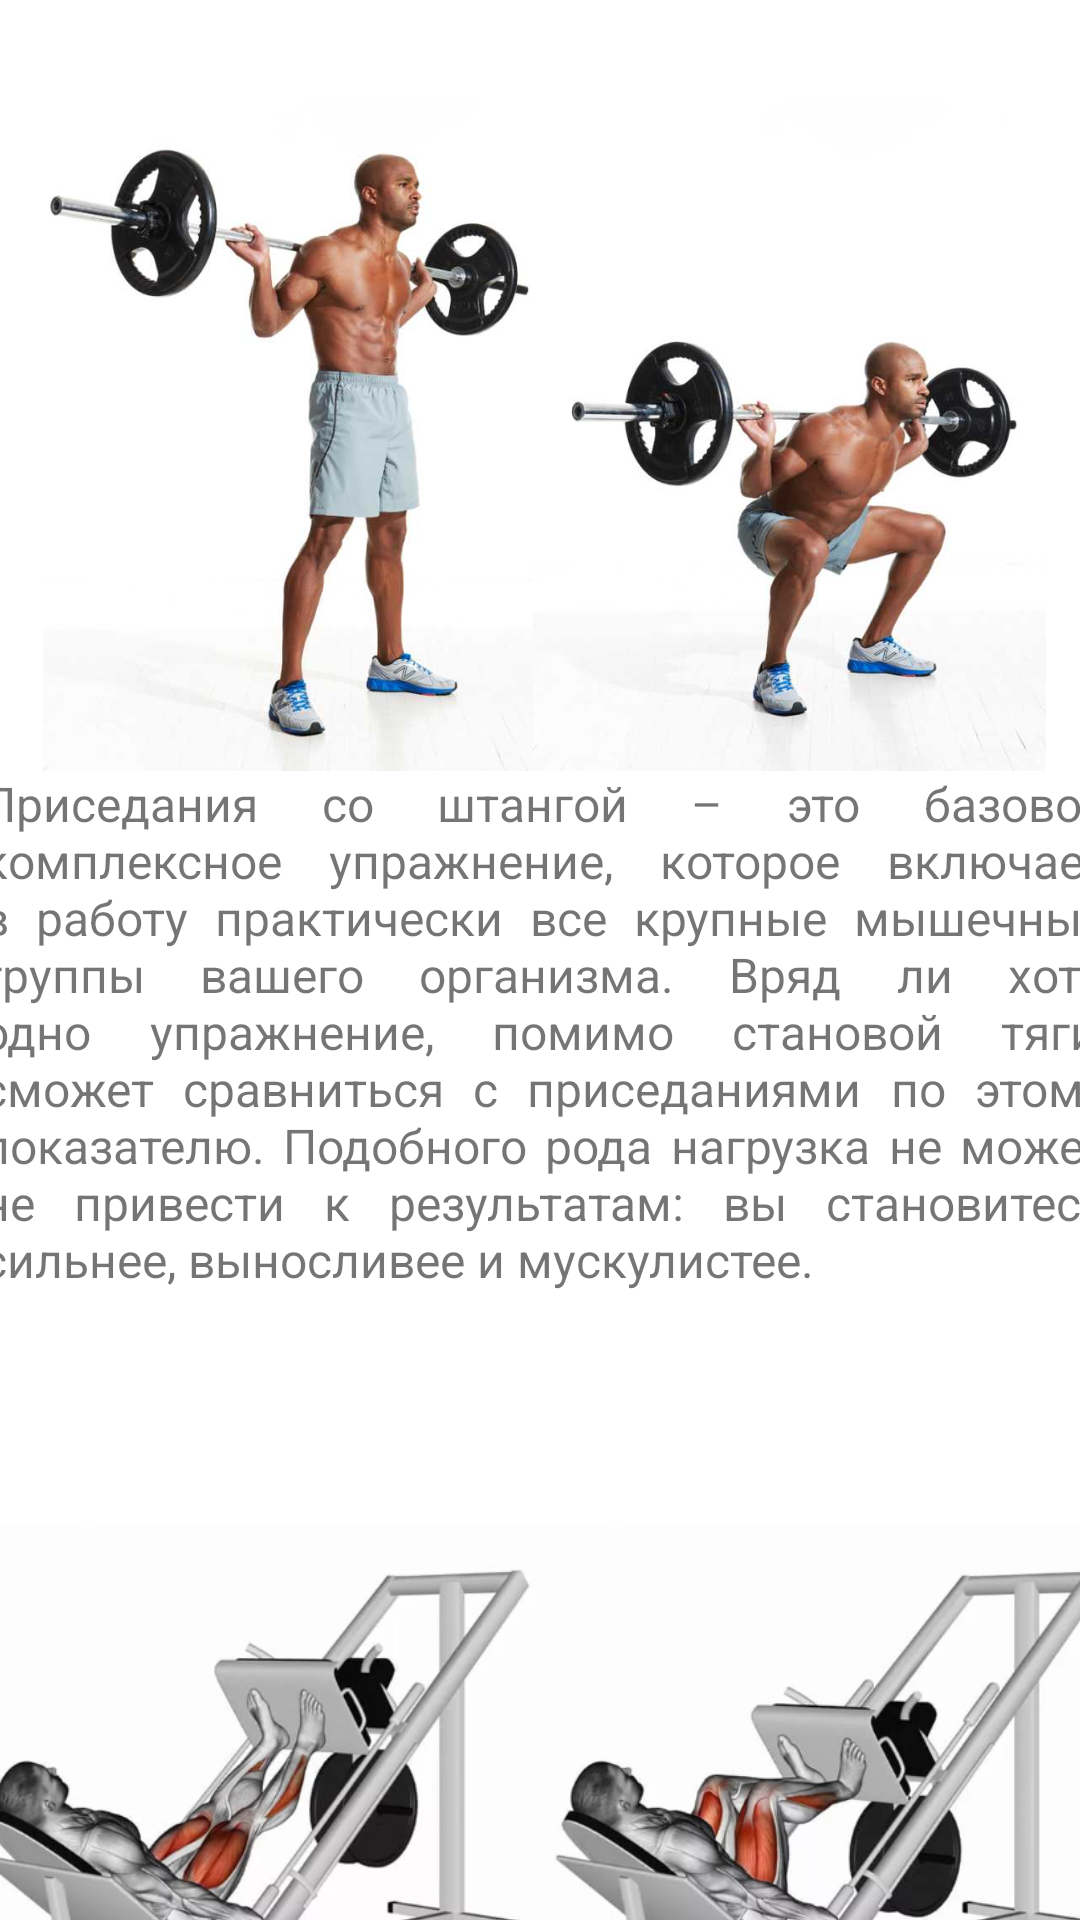

This screen was rendered from an Android layout file. Write that file and the resources it references.
<!-- AndroidManifest.xml: application theme Theme.Con1 -->
<!-- res/layout/activity_legs.xml -->
<?xml version="1.0" encoding="utf-8"?>
<androidx.constraintlayout.widget.ConstraintLayout xmlns:android="http://schemas.android.com/apk/res/android"
    xmlns:app="http://schemas.android.com/apk/res-auto"
    xmlns:tools="http://schemas.android.com/tools"
    android:layout_width="match_parent"
    android:layout_height="match_parent"
    tools:context=".Legs">

    <ScrollView
        android:layout_width="415dp"
        android:layout_height="1189dp"
        android:layout_marginTop="24dp"
        app:layout_constraintEnd_toEndOf="parent"
        app:layout_constraintHorizontal_bias="0.48"
        app:layout_constraintStart_toStartOf="parent"
        android:paddingVertical="10dp"
        android:paddingHorizontal="20dp"
        app:layout_constraintTop_toTopOf="parent">

        <LinearLayout
            android:layout_width="match_parent"
            android:layout_height="wrap_content"
            android:orientation="vertical">

            <LinearLayout
                android:layout_width="match_parent"
                android:layout_height="match_parent"
                android:orientation="vertical"
                tools:layout_editor_absoluteX="8dp"
                tools:layout_editor_absoluteY="4dp">

                <ImageView
                    android:id="@+id/imageView2"
                    android:layout_width="match_parent"
                    android:layout_height="223dp"
                    app:srcCompat="@drawable/legone" />

                <TextView
                    android:id="@+id/textView"
                    android:layout_width="match_parent"
                    android:layout_height="230dp"
                    android:text="Приседания со штангой – это базовое комплексное упражнение, которое включает в работу практически все крупные мышечные группы вашего организма. Вряд ли хоть одно упражнение, помимо становой тяги, сможет сравниться с приседаниями по этому показателю. Подобного рода нагрузка не может не привести к результатам: вы становитесь сильнее, выносливее и мускулистее."
                    android:justificationMode="inter_word"
                    android:textSize="16sp" />

            </LinearLayout>

            <LinearLayout
                android:layout_width="match_parent"
                android:layout_height="match_parent"
                android:orientation="vertical"
                tools:layout_editor_absoluteX="8dp"
                tools:layout_editor_absoluteY="4dp">

                <ImageView
                    android:id="@+id/imageView3"
                    android:layout_width="match_parent"
                    android:layout_height="222dp"
                    app:srcCompat="@drawable/legtwo" />

                <TextView
                    android:id="@+id/textView4"
                    android:layout_width="match_parent"
                    android:layout_height="230dp"
                    android:text="Тренажер для жима платформы ногами найдется почти в каждом спортклубе, поскольку жим ногами – отличное упражнение, направленное на проработку мышц ног. Его можно использовать как в период набора мышечной массы, так и во время сушки для придания рельефа и дефиниции мышцам. Кроме того, оно способно в разы взвинтить интенсивность тренировки и по этой причине успешно применяется как в фитнесе и бодибилдинге, так и в функциональном тренинге."
                    android:justificationMode="inter_word"
                    android:textSize="16sp" />

            </LinearLayout>

            <LinearLayout
                android:layout_width="match_parent"
                android:layout_height="match_parent"
                android:orientation="vertical"
                tools:layout_editor_absoluteX="8dp"
                tools:layout_editor_absoluteY="4dp">

                <TextView
                    android:id="@+id/textView10"
                    android:layout_width="match_parent"
                    android:layout_height="230dp"
                    android:text="Неплохое упражнение, как правило, выполняется с небольшим весом, так как для больших гантелей нужны достаточно сильные руки и бицепс. Лучше взять вес поменьше, но делать движение четко и без малейшего читинга – тогда нагрузка пойдет точно в нужную нам мышечную группу." />

            </LinearLayout>
        </LinearLayout>
    </ScrollView>
</androidx.constraintlayout.widget.ConstraintLayout>
<!-- resources referenced by this layout -->
<resources>
  <!-- drawable legone: png bitmap (drawable, 615719 bytes) -->
  <!-- drawable legtwo: png bitmap (drawable, 226071 bytes) -->
  <style name="Theme.Con1" parent="Theme.MaterialComponents.DayNight.NoActionBar">
          
          <item name="colorPrimary">@color/purple_500</item>
          <item name="colorPrimaryVariant">@color/purple_700</item>
          <item name="colorOnPrimary">@color/white</item>
          
          <item name="colorSecondary">@color/teal_200</item>
          <item name="colorSecondaryVariant">@color/teal_700</item>
          <item name="colorOnSecondary">@color/black</item>
          
          <item name="android:statusBarColor">?attr/colorPrimaryVariant</item>
          
      </style>
  <color name="purple_500">#4865AE</color>
  <color name="purple_700">#4061A1</color>
  <color name="white">#FFFFFFFF</color>
  <color name="teal_200">#FF03DAC5</color>
  <color name="teal_700">#FF018786</color>
  <color name="black">#FF000000</color>
</resources>
